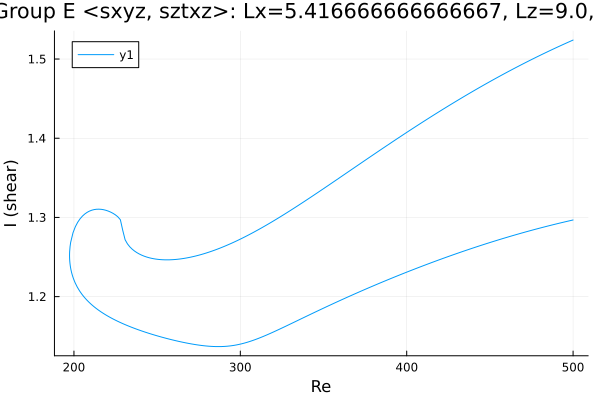

The data file committed next to this chart (first rows):
Re, shear
500.0, 1.297
499.6, 1.297
498.2, 1.296
496.9, 1.295
495.5, 1.295
494.1, 1.294
492.7, 1.293
491.2, 1.292
489.8, 1.292
488.4, 1.291
487, 1.29
485.6, 1.29
484.2, 1.289
482.8, 1.288
481.3, 1.287
479.9, 1.286
478.5, 1.286
477.1, 1.285
475.7, 1.284
474.3, 1.283
472.9, 1.282
471.4, 1.282
470, 1.281
468.6, 1.28
467.2, 1.279
465.8, 1.278
464.4, 1.277
463, 1.277
461.5, 1.276
460.1, 1.275
458.7, 1.274
457.3, 1.273
455.9, 1.272
454.5, 1.271
453.1, 1.27
451.6, 1.269
450.2, 1.268
448.8, 1.267
447.4, 1.267
446, 1.266
444.6, 1.265
443.2, 1.264
441.7, 1.263
440.3, 1.262
438.9, 1.261
437.5, 1.26
436.1, 1.259
434.7, 1.258
433.3, 1.257
431.8, 1.256
430.4, 1.255
429, 1.254
427.6, 1.253
426.2, 1.252
424.8, 1.25
423.4, 1.249
421.9, 1.248
420.5, 1.247
419.1, 1.246
417.7, 1.245
... 442 more rows
